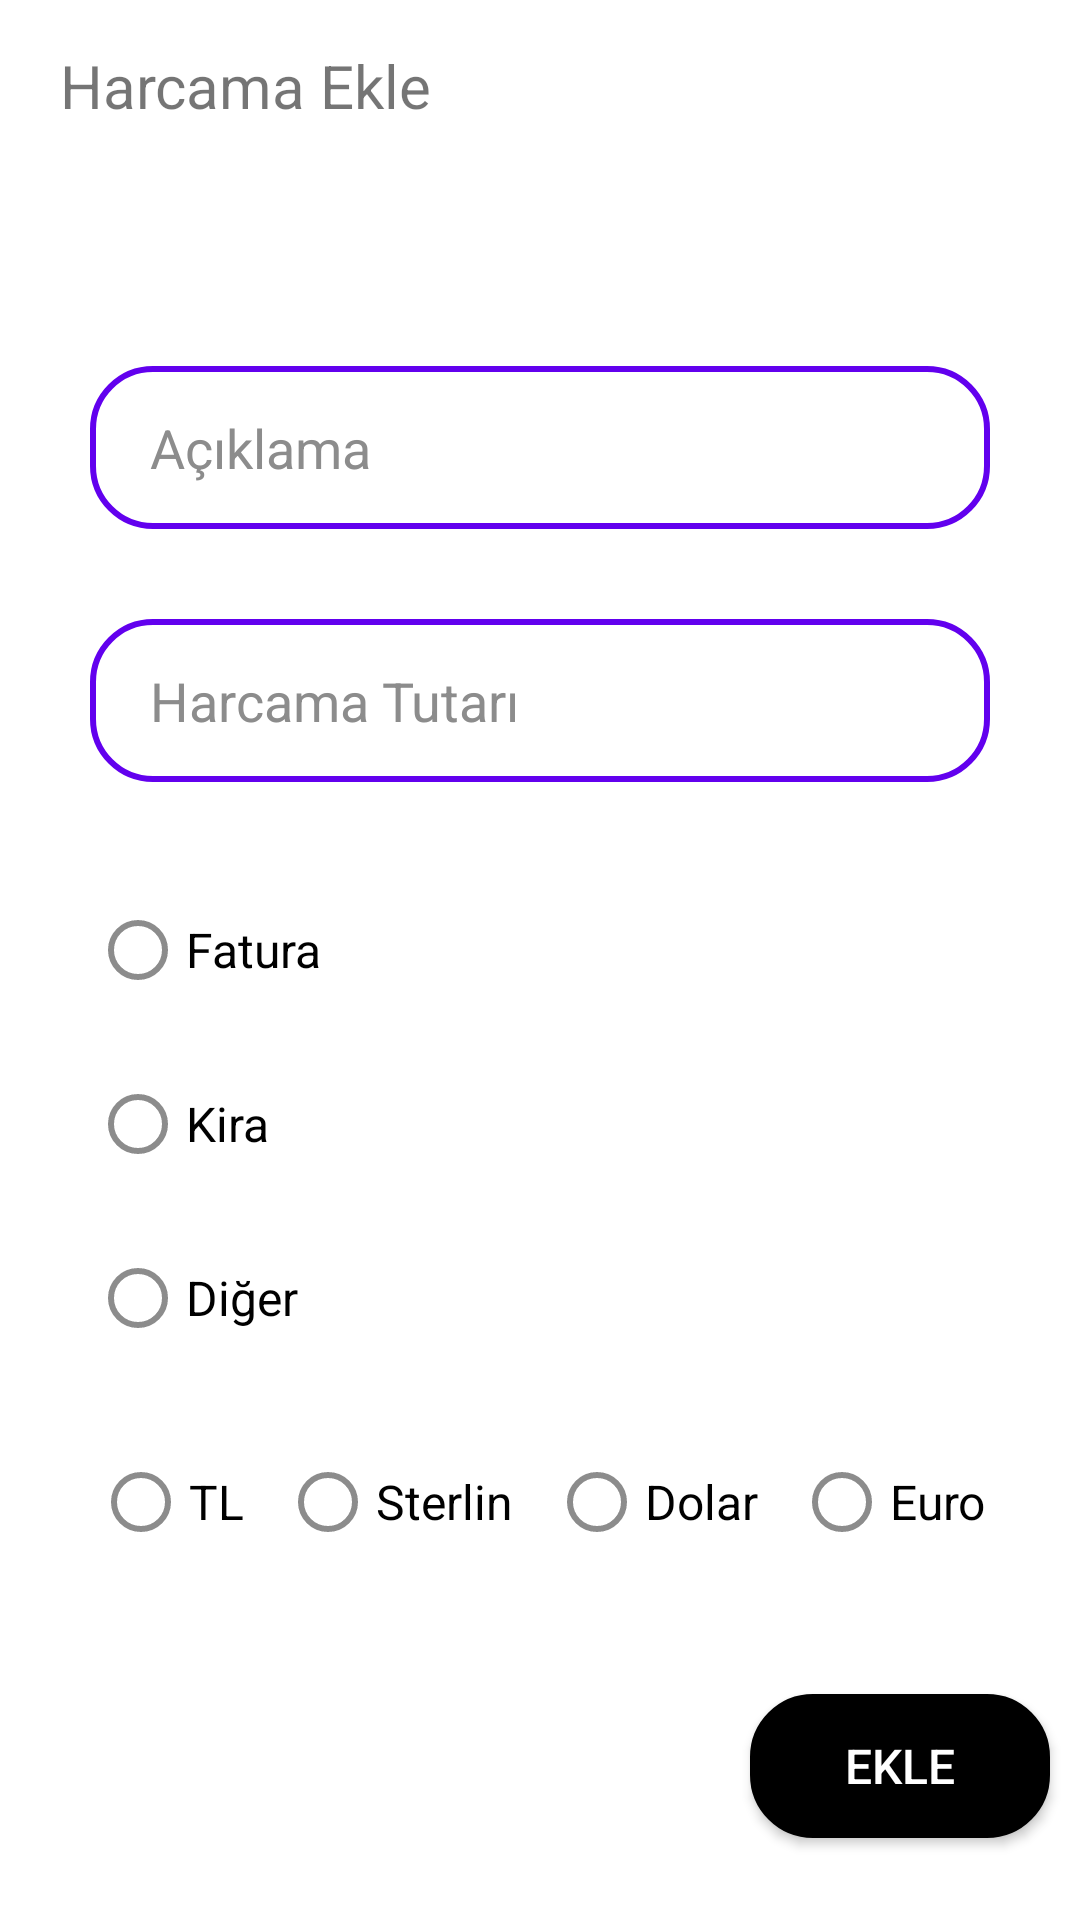

Produce the Android XML layout that renders to this screen, including the resource entries it uses.
<!-- AndroidManifest.xml: application theme Theme.HarcamaTakipYGT -->
<!-- res/layout/fragment_harcama_ekle.xml -->
<?xml version="1.0" encoding="utf-8"?>
<androidx.constraintlayout.widget.ConstraintLayout
    xmlns:android="http://schemas.android.com/apk/res/android"
    xmlns:app="http://schemas.android.com/apk/res-auto"
    xmlns:tools="http://schemas.android.com/tools"
    android:layout_width="match_parent"
    android:layout_height="match_parent"
    android:background="@color/white"
    tools:context=".HarcamaEkleFragment">
    <TextView
        android:id="@+id/textViewHarcamaEkle"
        android:layout_width="wrap_content"
        android:layout_height="wrap_content"
        android:layout_marginStart="20dp"
        android:layout_marginTop="15dp"
        android:text="@string/harcama_ekle"
        android:textSize="20sp"
        app:layout_constraintStart_toStartOf="parent"
        app:layout_constraintTop_toTopOf="parent" />

    <EditText
        android:id="@+id/editTextAciklama"
        android:layout_width="300dp"
        android:layout_height="wrap_content"
        android:layout_marginTop="80dp"
        android:autofillHints="true"
        android:background="@drawable/giris_button_background"
        android:hint="@string/aciklama"
        android:inputType="text"
        android:maxLength="24"
        android:paddingStart="20dp"
        android:paddingTop="15dp"
        android:paddingEnd="20dp"
        android:paddingBottom="15dp"
        android:singleLine="true"
        android:textColorHint="@color/dark_gray"
        android:textSize="18sp"
        app:layout_constraintEnd_toEndOf="parent"
        app:layout_constraintStart_toStartOf="parent"
        app:layout_constraintTop_toBottomOf="@+id/textViewHarcamaEkle" />

    <EditText
        android:id="@+id/editTextHarcamaMiktari"
        android:layout_width="300dp"
        android:layout_height="wrap_content"
        android:layout_marginTop="30dp"
        android:autofillHints="true"
        android:background="@drawable/giris_button_background"
        android:hint="@string/harcama_tutari"
        android:inputType="numberDecimal"
        android:maxLength="24"
        android:paddingStart="20dp"
        android:paddingTop="15dp"
        android:paddingEnd="20dp"
        android:paddingBottom="15dp"
        android:singleLine="true"
        android:textColorHint="@color/dark_gray"
        android:textSize="18sp"
        app:layout_constraintEnd_toEndOf="parent"
        app:layout_constraintStart_toStartOf="parent"
        app:layout_constraintTop_toBottomOf="@+id/editTextAciklama" />

    <RadioGroup
        android:id="@+id/radioGroupHarcamaTurleri"
        android:layout_width="wrap_content"
        android:layout_height="wrap_content"
        android:layout_marginTop="32dp"
        app:layout_constraintStart_toStartOf="@+id/editTextHarcamaMiktari"
        app:layout_constraintTop_toBottomOf="@+id/editTextHarcamaMiktari">

        <RadioButton
            android:id="@+id/radioButtonFatura"
            android:layout_width="match_parent"
            android:layout_height="wrap_content"
            android:buttonTint="@drawable/radio_button_clicked"
            android:text="@string/fatura"
            android:textSize="16sp" />

        <RadioButton
            android:id="@+id/radioButtonKira"
            android:layout_width="match_parent"
            android:layout_height="wrap_content"
            android:layout_marginTop="10dp"
            android:buttonTint="@drawable/radio_button_clicked"
            android:text="@string/kira"
            android:textSize="16sp" />

        <RadioButton
            android:id="@+id/radioButtonDiger"
            android:layout_width="match_parent"
            android:layout_height="wrap_content"
            android:layout_marginTop="10dp"
            android:buttonTint="@drawable/radio_button_clicked"
            android:text="@string/diger"
            android:textSize="16sp" />
    </RadioGroup>

    <RadioGroup
        android:id="@+id/radioGroupParaCinsleri"
        android:layout_width="match_parent"
        android:layout_height="wrap_content"
        android:layout_marginStart="10dp"
        android:layout_marginTop="20dp"
        android:layout_marginEnd="10dp"
        android:gravity="center"
        android:orientation="horizontal"
        app:layout_constraintEnd_toEndOf="parent"
        app:layout_constraintStart_toStartOf="parent"
        app:layout_constraintTop_toBottomOf="@+id/radioGroupHarcamaTurleri">

        <RadioButton
            android:id="@+id/radioButtonTl"
            android:layout_width="wrap_content"
            android:layout_height="wrap_content"
            android:layout_marginEnd="6dp"
            android:buttonTint="@drawable/radio_button_clicked"
            android:text="@string/tl"
            android:textSize="16sp" />

        <RadioButton
            android:id="@+id/radioButtonSterlin"
            android:layout_width="wrap_content"
            android:layout_height="wrap_content"
            android:layout_marginStart="6dp"
            android:layout_marginEnd="6dp"
            android:buttonTint="@drawable/radio_button_clicked"
            android:text="@string/sterlin_kucuk"
            android:textSize="16sp" />

        <RadioButton
            android:id="@+id/radioButtonDolar"
            android:layout_width="wrap_content"
            android:layout_height="wrap_content"
            android:layout_marginStart="6dp"
            android:layout_marginEnd="6dp"
            android:buttonTint="@drawable/radio_button_clicked"
            android:text="@string/dolar"
            android:textSize="16sp" />

        <RadioButton
            android:id="@+id/radioButtonEuro"
            android:layout_width="wrap_content"
            android:layout_height="wrap_content"
            android:layout_marginStart="6dp"
            android:buttonTint="@drawable/radio_button_clicked"
            android:text="@string/euro"
            android:textSize="16sp" />

    </RadioGroup>

    <Button
        android:id="@+id/buttonEkleHarcama"
        android:layout_width="100dp"
        android:layout_height="wrap_content"
        android:layout_marginTop="40dp"
        android:background="@drawable/giris_button_background"
        android:backgroundTint="@color/black"
        android:text="@string/ekle"
        android:textColor="@color/white"
        android:textSize="16sp"
        app:layout_constraintEnd_toEndOf="@+id/radioGroupParaCinsleri"
        app:layout_constraintTop_toBottomOf="@+id/radioGroupParaCinsleri" />

</androidx.constraintlayout.widget.ConstraintLayout>
<!-- resources referenced by this layout -->
<resources>
  <color name="black">#FF000000</color>
  <color name="dark_gray">#8C8C8C</color>
  <color name="white">#FFFFFFFF</color>
  <!-- drawable giris_button_background (drawable) -->
  <?xml version="1.0" encoding="utf-8"?>
  <shape xmlns:android="http://schemas.android.com/apk/res/android">
  
      <corners
          android:radius="20dp"/>
      <stroke
          android:color="@color/purple_500"
          android:width="2dp"/>
      <solid
          android:color="@color/white"/>
  
  </shape>
  <!-- drawable radio_button_clicked (drawable) -->
  <?xml version="1.0" encoding="utf-8"?>
  <selector
      xmlns:android="http://schemas.android.com/apk/res/android">
  
      <item
          android:state_pressed="true"
          android:color="@color/purple_500"/>
      <item
          android:state_checked="true"
          android:color="@color/purple_500"/>
      <item
          android:color="@color/dark_gray"/>
  
  </selector>
  <string name="aciklama">Açıklama</string>
  <string name="diger">Diğer</string>
  <string name="dolar">Dolar</string>
  <string name="ekle">Ekle</string>
  <string name="euro">Euro</string>
  <string name="fatura">Fatura</string>
  <string name="harcama_ekle">Harcama Ekle</string>
  <string name="harcama_tutari">Harcama Tutarı</string>
  <string name="kira">Kira</string>
  <string name="sterlin_kucuk">Sterlin</string>
  <string name="tl">TL</string>
  <style name="Theme.HarcamaTakipYGT" parent="Theme.MaterialComponents.DayNight.NoActionBar">
          <item name="colorPrimary">@color/purple_500</item>
          <item name="colorPrimaryVariant">@color/white</item>
          <item name="colorOnPrimary">@color/white</item>
          <item name="colorSecondary">@color/teal_200</item>
          <item name="colorSecondaryVariant">@color/teal_700</item>
          <item name="colorOnSecondary">@color/black</item>
      </style>
  <color name="purple_500">#FF6200EE</color>
  <color name="teal_200">#FF03DAC5</color>
  <color name="teal_700">#FF018786</color>
</resources>
